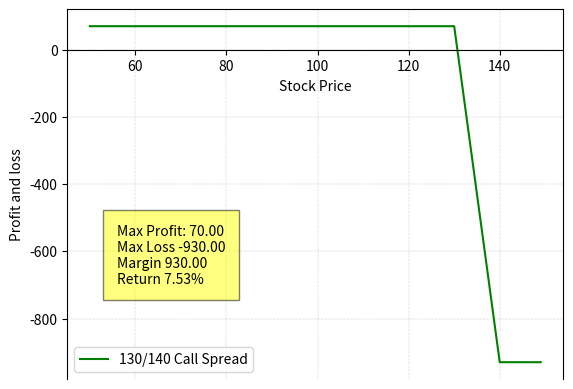

Write the Python code that produced this figure.
# -*- coding: utf-8 -*-
"""
Created on Mon Mar 30 13:29:14 2020

@author: agarcia20
"""

import numpy as np
import matplotlib.pyplot as plt
import seaborn

def call_payoff(sT, strike_price, premium):
    return (np.where(sT > strike_price, sT - strike_price, 0) - premium)*100

########### Market Data (Example)

# Stock price 
spot_price = 100

# Long call
strike_price_long_call = 140 
premium_long_call = 1.0

# Short call
strike_price_short_call = 130 
premium_short_call = 1.7

# Stock price range at expiration of the call 
sT = np.arange(50,150,1)

###########    
# Bear Call Spread
###########
payoff_long_call = call_payoff(sT, strike_price_long_call, premium_long_call)
payoff_short_call = call_payoff(sT, strike_price_short_call, premium_short_call) * -1.0

payoff = payoff_long_call + payoff_short_call

fig, ax = plt.subplots()
ax.spines['bottom'].set_position('zero')
ax.plot(sT,payoff,label='%s/%s Call Spread' %(strike_price_short_call,strike_price_long_call),color='g')
plt.xlabel('Stock Price')
plt.ylabel('Profit and loss')
plt.legend()

plt.grid( ls = '-.', lw = 0.25)


#Calculate P/L
profit = max (payoff)
loss = min (payoff)
margin = ((strike_price_long_call - strike_price_short_call)*100 - profit )
ret = (profit / margin)*100

ax.text(.1, .25, "Max Profit: %.2f\nMax Loss %.2f\nMargin %.2f\nReturn %.2f%%" %(profit, loss,margin,ret),
        bbox={'facecolor': 'yellow', 'alpha': 0.5, 'pad': 10},
        horizontalalignment='left',
        verticalalignment='bottom', 
        transform=ax.transAxes        
        )

plt.show()
